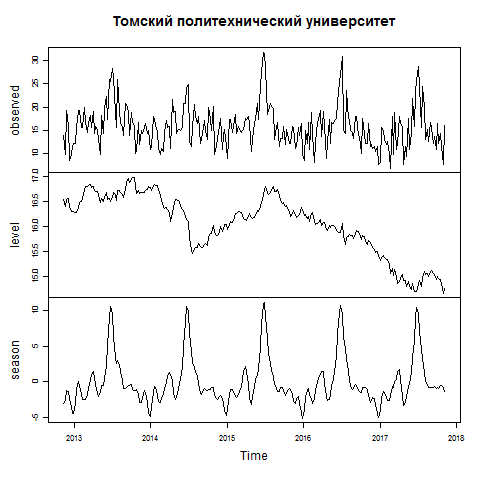

The data file committed next to this chart (first rows):
2012-11-11, 32
2012-11-18, 20
2012-11-25, 50
2012-12-02, 39
2012-12-09, 17
2012-12-16, 20
2012-12-23, 25
2012-12-30, 27
2013-01-06, 27
2013-01-13, 37
2013-01-20, 50
2013-01-27, 50
2013-02-03, 37
2013-02-10, 37
2013-02-17, 52
2013-02-24, 41
2013-03-03, 34
2013-03-10, 41
2013-03-17, 46
2013-03-24, 37
2013-03-31, 49
2013-04-07, 33
2013-04-14, 38
2013-04-21, 36
2013-04-28, 29
2013-05-05, 20
2013-05-12, 46
2013-05-19, 33
2013-05-26, 51
2013-06-02, 61
2013-06-09, 43
2013-06-16, 75
2013-06-23, 73
2013-06-30, 85
2013-07-07, 77
2013-07-14, 48
2013-07-21, 37
2013-07-28, 75
2013-08-04, 50
2013-08-11, 40
2013-08-18, 38
2013-08-25, 32
2013-09-01, 55
2013-09-08, 54
2013-09-15, 49
2013-09-22, 32
2013-09-29, 48
2013-10-06, 41
2013-10-13, 39
2013-10-20, 21
2013-10-27, 22
2013-11-03, 41
2013-11-10, 26
2013-11-17, 35
2013-11-24, 33
2013-12-01, 37
2013-12-08, 40
2013-12-15, 33
2013-12-22, 35
2013-12-29, 23
2014-01-05, 25
... 200 more rows
